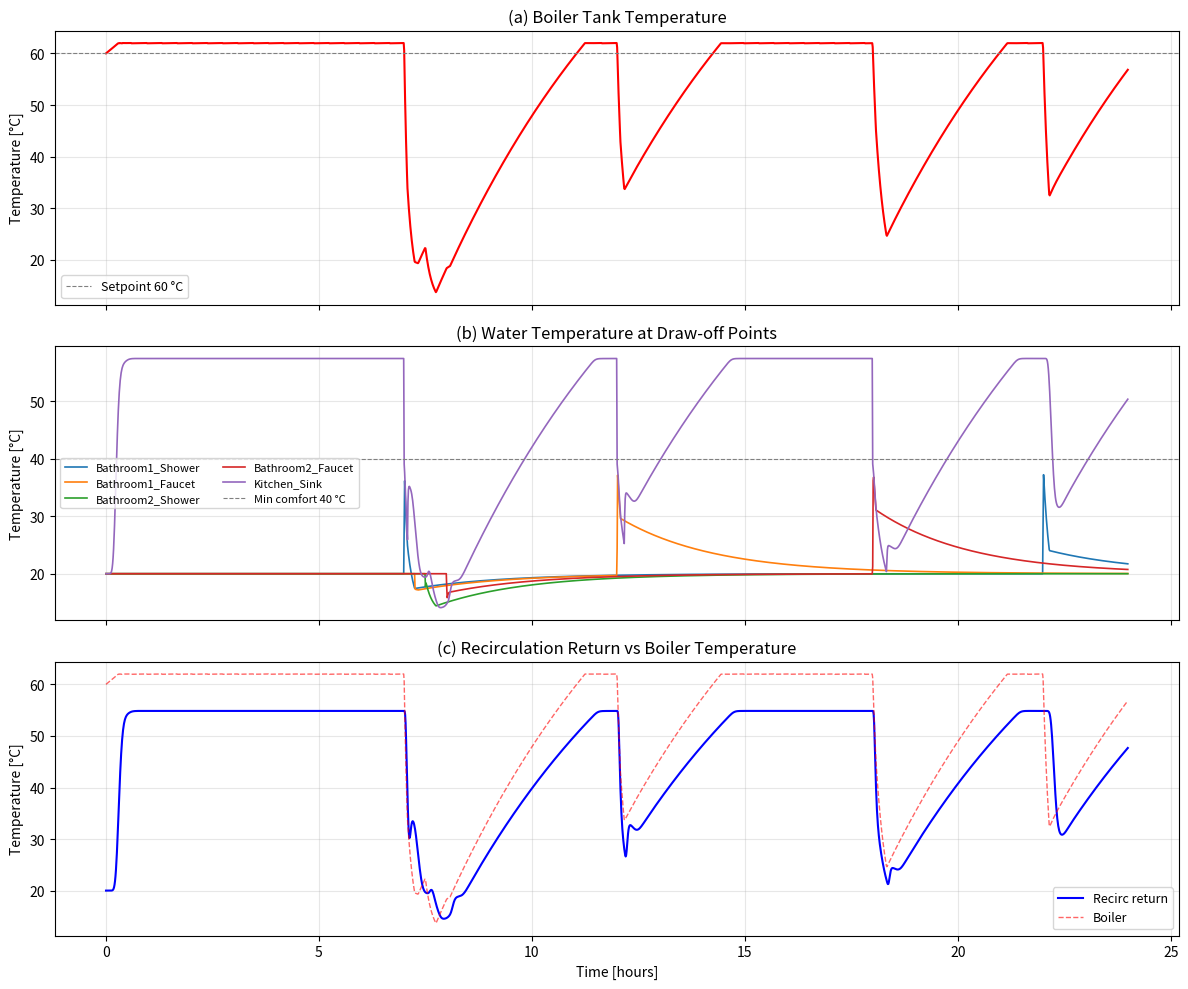

The matplotlib source for this figure:
"""
DHW Recirculation Network: Thermal-Hydraulic Model
===================================================

Implicit (backward Euler) finite-difference solver for a domestic hot water
recirculation loop with draw-off nodes.

Governing equation per pipe segment i (interior node):

    c * m_i * dT_i/dt = q_i(t)
                        - h * S_i * (T_i - T_s)
                        - mdot(t) * c * (T_i - T_{i-1})
                        + (k_eff * A_c / dz) * (T_{i+1} - 2*T_i + T_{i-1})

This is the energy balance from Savatorova & Talonov (SIMIODE EXPO 2022),
extended to a pipe network with multiple draw-off nodes following the
advection model of Moss & Critoph (Energy & Buildings, 2022) and the
circulation-loss framework of Klimczak et al. (Energies, 2022).

The network topology is defined via a pype_schema-compatible JSON file.

References
----------
[1] Savatorova, V. & Talonov, A. (2022). Teaching differential equations
    through modeling: hot water heater. SIMIODE EXPO 2022.
[2] Moss, R.W. & Critoph, R.E. (2022). Optimisation of a recirculating
    domestic hot water system to minimise wait time and heat loss.
    Energy & Buildings, 260, 111850.
[3] Klimczak, M., Bartnicki, G. & Ziembicki, P. (2022). Energy Consumption
    by DHW System with a Circulation Loop. Energies, 15, 3952.
[4] Cengel, Y.A. & Cimbala, J.M. (2018). Fluid Mechanics: Fundamentals
    and Applications, 4th ed. McGraw-Hill.
"""

import json
import numpy as np
import matplotlib.pyplot as plt
from scipy.sparse import diags, eye
from scipy.sparse.linalg import spsolve
from dataclasses import dataclass, field
from typing import Dict, List, Callable, Optional


# ──────────────────────────────────────────────────────────────
# 1. DATA CLASSES  (network-level parameters)
# ──────────────────────────────────────────────────────────────

@dataclass
class PipeParams:
    """Physical parameters for a single pipe segment."""
    length: float          # m
    inner_diameter: float  # m
    wall_thickness: float  # m
    insulation_k: float    # W/(m·K)  insulation thermal conductivity
    insulation_t: float    # m        insulation thickness
    h_ext: float           # W/(m²·K) external convection coefficient
    pipe_k: float          # W/(m·K)  pipe wall conductivity (copper ~385)
    N_cells: int           # number of finite-volume cells along pipe


@dataclass
class DrawNode:
    """A point where water can be drawn from the network."""
    name: str
    pipe_index: int                # index into the pipes list
    cell_index: int                # cell along that pipe
    draw_profile: Callable         # f(t) -> mass flow rate [kg/s]


@dataclass
class DHWNetwork:
    """Complete DHW recirculation network definition."""
    # Physical constants
    c: float = 4186.0              # J/(kg·K)  specific heat of water
    rho: float = 998.0             # kg/m³     water density
    T_supply: float = 60.0         # °C        boiler setpoint
    T_cold: float = 15.0           # °C        cold-water makeup temperature
    T_ambient: float = 20.0        # °C        surroundings
    heater_power: float = 4500.0   # W         electric element
    boiler_volume: float = 0.189   # m³        ~50 gal tank
    mdot_recirc: float = 0.006     # kg/s      recirculation pump flow

    pipes: List[PipeParams] = field(default_factory=list)
    draw_nodes: List[DrawNode] = field(default_factory=list)

    # Adjacency: pipes[i] feeds into pipes[j] (list of (i, j, cell_out, cell_in))
    adjacency: List[tuple] = field(default_factory=list)


# ──────────────────────────────────────────────────────────────
# 2. BUILD A SAMPLE NETWORK (matches the JSON topology)
# ──────────────────────────────────────────────────────────────

def default_pipe(length=5.0, N=10, d_inner=0.02, insul_t=0.025):
    """Return a PipeParams with reasonable residential defaults."""
    return PipeParams(
        length=length,
        inner_diameter=d_inner,
        wall_thickness=0.001,       # 1 mm copper
        insulation_k=0.035,         # W/(m·K) foam insulation
        insulation_t=insul_t,
        h_ext=10.0,                 # W/(m²·K) free convection to air
        pipe_k=385.0,               # copper
        N_cells=N,
    )


def build_sample_network() -> DHWNetwork:
    """
    Build the network corresponding to dhw_network.json:

      Boiler -> supply_main -> junction_F1 ─┬─> bath1_shower  (draw)
                                             ├─> bath1_faucet  (draw)
                                             └─> riser_F2 -> junction_F2
                                                   ├─> bath2_shower  (draw)
                                                   ├─> bath2_faucet  (draw)
                                                   └─> kitchen_sink  (draw)
                                                         └─> recirc_return -> Boiler
    """
    net = DHWNetwork()

    # Pipe indices (0-based)
    #  0: supply_main         Boiler → Junction_F1        8 m
    #  1: branch_b1_shower    Junction_F1 → Bath1 shower  3 m
    #  2: branch_b1_faucet    Junction_F1 → Bath1 faucet  2 m
    #  3: riser_F2            Junction_F1 → Junction_F2   4 m
    #  4: branch_b2_shower    Junction_F2 → Bath2 shower  3 m
    #  5: branch_b2_faucet    Junction_F2 → Bath2 faucet  2 m
    #  6: branch_kitchen      Junction_F2 → Kitchen sink  5 m
    #  7: recirc_return       Kitchen end → Boiler         12 m (return)

    N = 8  # cells per pipe (for manageability)
    net.pipes = [
        default_pipe(length=8.0,  N=N),   # 0  supply main
        default_pipe(length=3.0,  N=N),   # 1  bath1 shower
        default_pipe(length=2.0,  N=N),   # 2  bath1 faucet
        default_pipe(length=4.0,  N=N),   # 3  riser to floor 2
        default_pipe(length=3.0,  N=N),   # 4  bath2 shower
        default_pipe(length=2.0,  N=N),   # 5  bath2 faucet
        default_pipe(length=5.0,  N=N),   # 6  kitchen sink
        default_pipe(length=12.0, N=N, d_inner=0.012, insul_t=0.02),  # 7 return (smaller bore)
    ]

    # Adjacency: (from_pipe, to_pipe)
    # The last cell of from_pipe feeds the first cell of to_pipe
    net.adjacency = [
        (0, 1),   # supply → bath1_shower branch
        (0, 2),   # supply → bath1_faucet branch
        (0, 3),   # supply → riser_F2
        (3, 4),   # riser  → bath2_shower
        (3, 5),   # riser  → bath2_faucet
        (3, 6),   # riser  → kitchen
        (6, 7),   # kitchen end → recirc return
        # (7, boiler) handled as BC
    ]

    # ── Draw-off profiles (step functions with stochastic peaks) ──
    def make_draw_profile(peak_kg_s, on_hours):
        """Return a function f(t_seconds) -> mdot [kg/s]."""
        def profile(t):
            hour = (t / 3600.0) % 24.0
            for (h_start, h_end) in on_hours:
                if h_start <= hour < h_end:
                    return peak_kg_s
            return 0.0
        return profile

    #                              name               pipe  cell  profile
    net.draw_nodes = [
        DrawNode("Bathroom1_Shower",  1, N-1,
                 make_draw_profile(0.15, [(7.0, 7.25), (22.0, 22.15)])),
        DrawNode("Bathroom1_Faucet",  2, N-1,
                 make_draw_profile(0.05, [(7.25, 7.33), (12.0, 12.08)])),
        DrawNode("Bathroom2_Shower",  4, N-1,
                 make_draw_profile(0.15, [(7.5, 7.75)])),
        DrawNode("Bathroom2_Faucet",  5, N-1,
                 make_draw_profile(0.03, [(8.0, 8.08), (18.0, 18.08)])),
        DrawNode("Kitchen_Sink",      6, N-1,
                 make_draw_profile(0.10, [(7.0, 7.08), (12.0, 12.17),
                                          (18.0, 18.33)])),
    ]

    return net


# ──────────────────────────────────────────────────────────────
# 3. IMPLICIT SOLVER (backward Euler)
# ──────────────────────────────────────────────────────────────

def compute_pipe_UA(p: PipeParams):
    """
    Overall heat loss coefficient per unit length [W/(m·K)].
    Uses the radial conduction + external convection model from
    Klimczak et al. (2022), Eq. (2).

    U_linear = pi / [ 1/(h_in*d_i) + ln(d_o/d_i)/(2*k_pipe)
                     + ln(d_ins/d_o)/(2*k_ins) + 1/(h_ext*d_ins) ]

    For simplicity h_in → ∞ (turbulent water), so first term ≈ 0.
    """
    d_i = p.inner_diameter
    d_o = d_i + 2 * p.wall_thickness
    d_ins = d_o + 2 * p.insulation_t

    R_pipe = np.log(d_o / d_i) / (2 * np.pi * p.pipe_k)
    R_ins  = np.log(d_ins / d_o) / (2 * np.pi * p.insulation_k)
    R_ext  = 1.0 / (np.pi * d_ins * p.h_ext)

    U_per_m = 1.0 / (R_pipe + R_ins + R_ext)   # W/(m·K)
    return U_per_m


def build_global_system(net: DHWNetwork, T_old: np.ndarray, t: float, dt: float):
    """
    Assemble the global implicit system  A·T_new = b  using backward Euler.

    For each pipe cell i the energy balance (semi-discrete) is:

        rho*A_c*dz*c * (T_i^{n+1} - T_i^n)/dt
            = - U_L * dz * (T_i^{n+1} - T_amb)                      [wall loss]
              - mdot_net * c * (T_i^{n+1} - T_{i-1}^{n+1})          [advection, upwind]
              + k_eff*A_c/dz * (T_{i+1}^{n+1} - 2*T_i^{n+1} + T_{i-1}^{n+1}) [diffusion]

    Rearranged into implicit form:  a_W T_{i-1} + a_P T_i + a_E T_{i+1} = S

    Boiler node (separate lumped ODE, also implicit):
        c*m_boiler*(T_b^{n+1}-T_b^n)/dt = q_heater - h*S_b*(T_b^{n+1}-T_amb)
                                            - mdot_out*c*(T_b^{n+1} - T_return)
                                            + mdot_cold*c*(T_cold - T_b^{n+1})
    """
    n_pipes = len(net.pipes)
    cells_per_pipe = [p.N_cells for p in net.pipes]
    N_pipe_cells = sum(cells_per_pipe)
    N_total = N_pipe_cells + 1   # +1 for boiler lumped node

    # Global indexing
    offsets = np.zeros(n_pipes + 1, dtype=int)
    for k in range(n_pipes):
        offsets[k + 1] = offsets[k] + cells_per_pipe[k]
    boiler_idx = N_total - 1

    A_rows, A_cols, A_vals = [], [], []
    b = np.zeros(N_total)

    def add_entry(i, j, v):
        A_rows.append(i)
        A_cols.append(j)
        A_vals.append(v)

    # ── Compute draw-offs at this time ──
    draw_at_pipe_cell = {}  # (pipe_idx, cell_idx) -> total draw [kg/s]
    for dn in net.draw_nodes:
        key = (dn.pipe_index, dn.cell_index)
        draw_at_pipe_cell[key] = draw_at_pipe_cell.get(key, 0.0) + dn.draw_profile(t)

    total_draw = sum(draw_at_pipe_cell.values())
    mdot_cold_makeup = total_draw  # mass balance: cold water replaces drawn water

    # ── Total flow through each pipe ──
    # Simple hydraulic assumption: flow in each pipe = recirc + downstream draws
    # (we walk from terminal pipes backward)
    pipe_flow = np.zeros(n_pipes)  # kg/s
    # Build downstream draw for each pipe
    # Pipe 7 (return): only recirc flow
    pipe_flow[7] = net.mdot_recirc
    # Pipe 6 (kitchen): recirc + kitchen draw
    pipe_flow[6] = net.mdot_recirc + draw_at_pipe_cell.get((6, cells_per_pipe[6]-1), 0.0)
    # Pipes 4,5 (bath2): only their own draw
    pipe_flow[4] = draw_at_pipe_cell.get((4, cells_per_pipe[4]-1), 0.0)
    pipe_flow[5] = draw_at_pipe_cell.get((5, cells_per_pipe[5]-1), 0.0)
    # Pipe 3 (riser F2): feeds pipes 4,5,6
    pipe_flow[3] = pipe_flow[4] + pipe_flow[5] + pipe_flow[6]
    # Pipes 1,2 (bath1): own draw only
    pipe_flow[1] = draw_at_pipe_cell.get((1, cells_per_pipe[1]-1), 0.0)
    pipe_flow[2] = draw_at_pipe_cell.get((2, cells_per_pipe[2]-1), 0.0)
    # Pipe 0 (supply main): feeds all downstream
    pipe_flow[0] = pipe_flow[1] + pipe_flow[2] + pipe_flow[3]

    # effective axial conductivity (static + turbulent mixing)
    k_eff = 0.60 + 0.05  # W/(m·K)  water k ≈ 0.60, small turbulent augmentation

    # ── Assemble pipe cells ──
    for p_idx, pipe in enumerate(net.pipes):
        N_c = pipe.N_cells
        dz = pipe.length / N_c
        A_c = np.pi / 4 * pipe.inner_diameter ** 2
        m_cell = net.rho * A_c * dz           # kg per cell
        U_L = compute_pipe_UA(pipe)            # W/(m·K)
        mdot = pipe_flow[p_idx]                # kg/s through this pipe

        # Coefficients (backward Euler)
        alpha = m_cell * net.c / dt
        beta  = U_L * dz                       # wall loss coeff
        gamma = mdot * net.c                    # advection coeff (upwind)
        kappa = k_eff * A_c / dz               # diffusion coeff

        for j in range(N_c):
            gi = offsets[p_idx] + j  # global index

            # Diagonal (accumulation + loss + advection_out + 2*diffusion)
            a_P = alpha + beta + gamma + 2 * kappa

            # Source
            S = alpha * T_old[gi] + beta * net.T_ambient

            # Draw-off at this cell (extra advection out, replaced by cold water)
            mdot_draw = draw_at_pipe_cell.get((p_idx, j), 0.0)
            if mdot_draw > 0:
                a_P += mdot_draw * net.c
                S += mdot_draw * net.c * net.T_cold

            # West neighbor (advection in + diffusion)
            if j > 0:
                add_entry(gi, gi - 1, -(gamma + kappa))
            else:
                # First cell: upstream is either boiler or another pipe
                # Identify upstream source
                if p_idx == 0:
                    # upstream = boiler node
                    add_entry(gi, boiler_idx, -(gamma + kappa))
                elif p_idx == 7:
                    # return pipe, upstream = last cell of pipe 6
                    upstream_gi = offsets[6] + cells_per_pipe[6] - 1
                    add_entry(gi, upstream_gi, -(gamma + kappa))
                else:
                    # branches: upstream = last cell of parent pipe
                    parent_map = {1: 0, 2: 0, 3: 0, 4: 3, 5: 3, 6: 3}
                    parent_pipe = parent_map.get(p_idx, 0)
                    upstream_gi = offsets[parent_pipe] + cells_per_pipe[parent_pipe] - 1
                    add_entry(gi, upstream_gi, -(gamma + kappa))

            # East neighbor (diffusion only, upwind scheme puts advection on west)
            if j < N_c - 1:
                add_entry(gi, gi + 1, -kappa)
            else:
                # Last cell: adiabatic-ish BC (extrapolate) → just remove east diffusion
                a_P -= kappa  # compensate for missing east neighbor

            add_entry(gi, gi, a_P)
            b[gi] = S

    # ── Boiler lumped node ──
    m_boiler = net.rho * net.boiler_volume
    T_b_old = T_old[boiler_idx]

    # Boiler surface area estimate (cylinder h ≈ 1.2 m, d ≈ 0.5 m)
    S_boiler = np.pi * 0.5 * 1.2 + 2 * np.pi * 0.25**2
    h_boiler = 5.0  # W/(m²·K)  well-insulated tank

    # Thermostat: heater ON if T_b < T_supply, OFF if T_b >= T_supply + 2
    if T_b_old < net.T_supply:
        q_heat = net.heater_power
    elif T_b_old >= net.T_supply + 2.0:
        q_heat = 0.0
    else:
        q_heat = net.heater_power  # hysteresis band

    alpha_b = m_boiler * net.c / dt
    beta_b  = h_boiler * S_boiler
    mdot_out = pipe_flow[0]          # total flow leaving boiler into pipe 0
    mdot_return = net.mdot_recirc    # from recirc return pipe

    a_P_b = alpha_b + beta_b + mdot_out * net.c + mdot_cold_makeup * net.c
    S_b = (alpha_b * T_b_old
           + beta_b * net.T_ambient
           + q_heat
           + mdot_cold_makeup * net.c * net.T_cold)

    # Return water enters boiler (implicit coupling to last cell of pipe 7)
    return_gi = offsets[7] + cells_per_pipe[7] - 1
    add_entry(boiler_idx, return_gi, -mdot_return * net.c)
    a_P_b += mdot_return * net.c  # moved to LHS with sign

    add_entry(boiler_idx, boiler_idx, a_P_b)
    b[boiler_idx] = S_b

    # ── Build sparse matrix ──
    from scipy.sparse import coo_matrix
    A = coo_matrix((A_vals, (A_rows, A_cols)), shape=(N_total, N_total)).tocsr()

    return A, b, boiler_idx, offsets, pipe_flow


def simulate(net: DHWNetwork, t_end: float = 86400.0, dt: float = 10.0):
    """
    Run the implicit transient simulation.

    Parameters
    ----------
    net : DHWNetwork
    t_end : float   total simulation time [s] (default 24 h)
    dt : float      time step [s]

    Returns
    -------
    times : 1-D array
    T_history : 2-D array  (n_steps, N_total)
    metadata : dict with indexing info
    """
    n_pipes = len(net.pipes)
    cells_per_pipe = [p.N_cells for p in net.pipes]
    N_pipe_cells = sum(cells_per_pipe)
    N_total = N_pipe_cells + 1

    # Initial condition: everything at ambient except boiler at setpoint
    T = np.full(N_total, net.T_ambient)
    T[-1] = net.T_supply  # boiler starts hot

    n_steps = int(np.ceil(t_end / dt))
    save_every = max(1, n_steps // 2000)  # keep ≤ 2000 snapshots
    times = []
    T_history = []

    for step in range(n_steps):
        t = step * dt
        A, b, boiler_idx, offsets, _ = build_global_system(net, T, t, dt)
        T_new = spsolve(A, b)
        T = T_new.copy()

        if step % save_every == 0:
            times.append(t)
            T_history.append(T.copy())

    times = np.array(times)
    T_history = np.array(T_history)

    metadata = {
        "offsets": offsets,
        "boiler_idx": boiler_idx,
        "cells_per_pipe": cells_per_pipe,
        "pipe_names": [
            "supply_main", "bath1_shower", "bath1_faucet",
            "riser_F2", "bath2_shower", "bath2_faucet",
            "kitchen", "recirc_return"
        ],
        "draw_node_names": [dn.name for dn in net.draw_nodes],
        "draw_node_global_idx": [
            offsets[dn.pipe_index] + dn.cell_index for dn in net.draw_nodes
        ],
    }

    return times, T_history, metadata


# ──────────────────────────────────────────────────────────────
# 4. POST-PROCESSING & PLOTTING
# ──────────────────────────────────────────────────────────────

def plot_results(times, T_history, metadata, save_path="dhw_results.png"):
    hours = times / 3600.0

    fig, axes = plt.subplots(3, 1, figsize=(12, 10), sharex=True)

    # (a) Boiler temperature
    ax = axes[0]
    ax.plot(hours, T_history[:, metadata["boiler_idx"]], "r-", linewidth=1.5)
    ax.set_ylabel("Temperature [°C]")
    ax.set_title("(a) Boiler Tank Temperature")
    ax.axhline(60, color="gray", linestyle="--", linewidth=0.8, label="Setpoint 60 °C")
    ax.legend(fontsize=9)
    ax.grid(True, alpha=0.3)

    # (b) Draw-node delivery temperatures
    ax = axes[1]
    for name, gi in zip(metadata["draw_node_names"],
                        metadata["draw_node_global_idx"]):
        ax.plot(hours, T_history[:, gi], linewidth=1.2, label=name)
    ax.set_ylabel("Temperature [°C]")
    ax.set_title("(b) Water Temperature at Draw-off Points")
    ax.axhline(40, color="gray", linestyle="--", linewidth=0.8, label="Min comfort 40 °C")
    ax.legend(fontsize=8, ncol=2)
    ax.grid(True, alpha=0.3)

    # (c) Recirculation return temperature (last cell of pipe 7)
    ax = axes[2]
    offsets = metadata["offsets"]
    ret_idx = offsets[7] + metadata["cells_per_pipe"][7] - 1
    ax.plot(hours, T_history[:, ret_idx], "b-", linewidth=1.5, label="Recirc return")
    ax.plot(hours, T_history[:, metadata["boiler_idx"]], "r--",
            linewidth=1.0, alpha=0.6, label="Boiler")
    ax.set_xlabel("Time [hours]")
    ax.set_ylabel("Temperature [°C]")
    ax.set_title("(c) Recirculation Return vs Boiler Temperature")
    ax.legend(fontsize=9)
    ax.grid(True, alpha=0.3)

    plt.tight_layout()
    plt.savefig(save_path, dpi=150)
    plt.close()
    print(f"Plot saved to {save_path}")


def compute_energy_metrics(times, T_history, metadata, net):
    """Compute and print energy performance metrics."""
    dt_arr = np.diff(times)
    T_boiler = T_history[:, metadata["boiler_idx"]]

    # Estimate heater ON time (when boiler T < setpoint)
    heater_on = T_boiler[:-1] < net.T_supply
    energy_heater_J = np.sum(heater_on * net.heater_power * dt_arr)
    energy_heater_kWh = energy_heater_J / 3.6e6

    # Estimate total wall heat loss (all pipes)
    total_loss_W = []
    for step_idx in range(len(times)):
        loss = 0.0
        for p_idx, pipe in enumerate(net.pipes):
            off = metadata["offsets"][p_idx]
            N_c = pipe.N_cells
            dz = pipe.length / N_c
            U_L = compute_pipe_UA(pipe)
            for j in range(N_c):
                loss += U_L * dz * (T_history[step_idx, off + j] - net.T_ambient)
        total_loss_W.append(loss)
    total_loss_W = np.array(total_loss_W)
    avg_loss_W = np.mean(total_loss_W)

    print("\n" + "="*55)
    print("  DHW RECIRCULATION SYSTEM — ENERGY SUMMARY")
    print("="*55)
    print(f"  Simulation period     : {times[-1]/3600:.1f} hours")
    print(f"  Heater energy input   : {energy_heater_kWh:.2f} kWh")
    print(f"  Avg pipe heat loss    : {avg_loss_W:.1f} W")
    print(f"  Recirc pump flow      : {net.mdot_recirc*1000:.1f} g/s")
    print("="*55 + "\n")


# ──────────────────────────────────────────────────────────────
# 5. MAIN
# ──────────────────────────────────────────────────────────────

if __name__ == "__main__":
    print("Building DHW recirculation network...")
    net = build_sample_network()

    print(f"  {len(net.pipes)} pipe segments, "
          f"{sum(p.N_cells for p in net.pipes)} cells + 1 boiler node")
    print(f"  {len(net.draw_nodes)} draw-off points")
    print(f"  Recirculation flow: {net.mdot_recirc*1000:.1f} g/s")

    # Load and echo the pype_schema JSON for reference
    try:
        with open("dhw_network.json") as f:
            schema = json.load(f)
        print(f"\n  pype_schema nodes: {schema['nodes']}")
        facility_nodes = schema["DHWSystem"]["nodes"]
        print(f"  Facility sub-nodes: {facility_nodes}")
    except FileNotFoundError:
        print("  (dhw_network.json not found, skipping schema echo)")

    print("\nRunning 24-hour implicit simulation (dt=10 s)...")
    times, T_hist, meta = simulate(net, t_end=86400.0, dt=10.0)
    print(f"  Done. {len(times)} snapshots saved.")

    plot_results(times, T_hist, meta, save_path="dhw_results.png")
    compute_energy_metrics(times, T_hist, meta, net)
